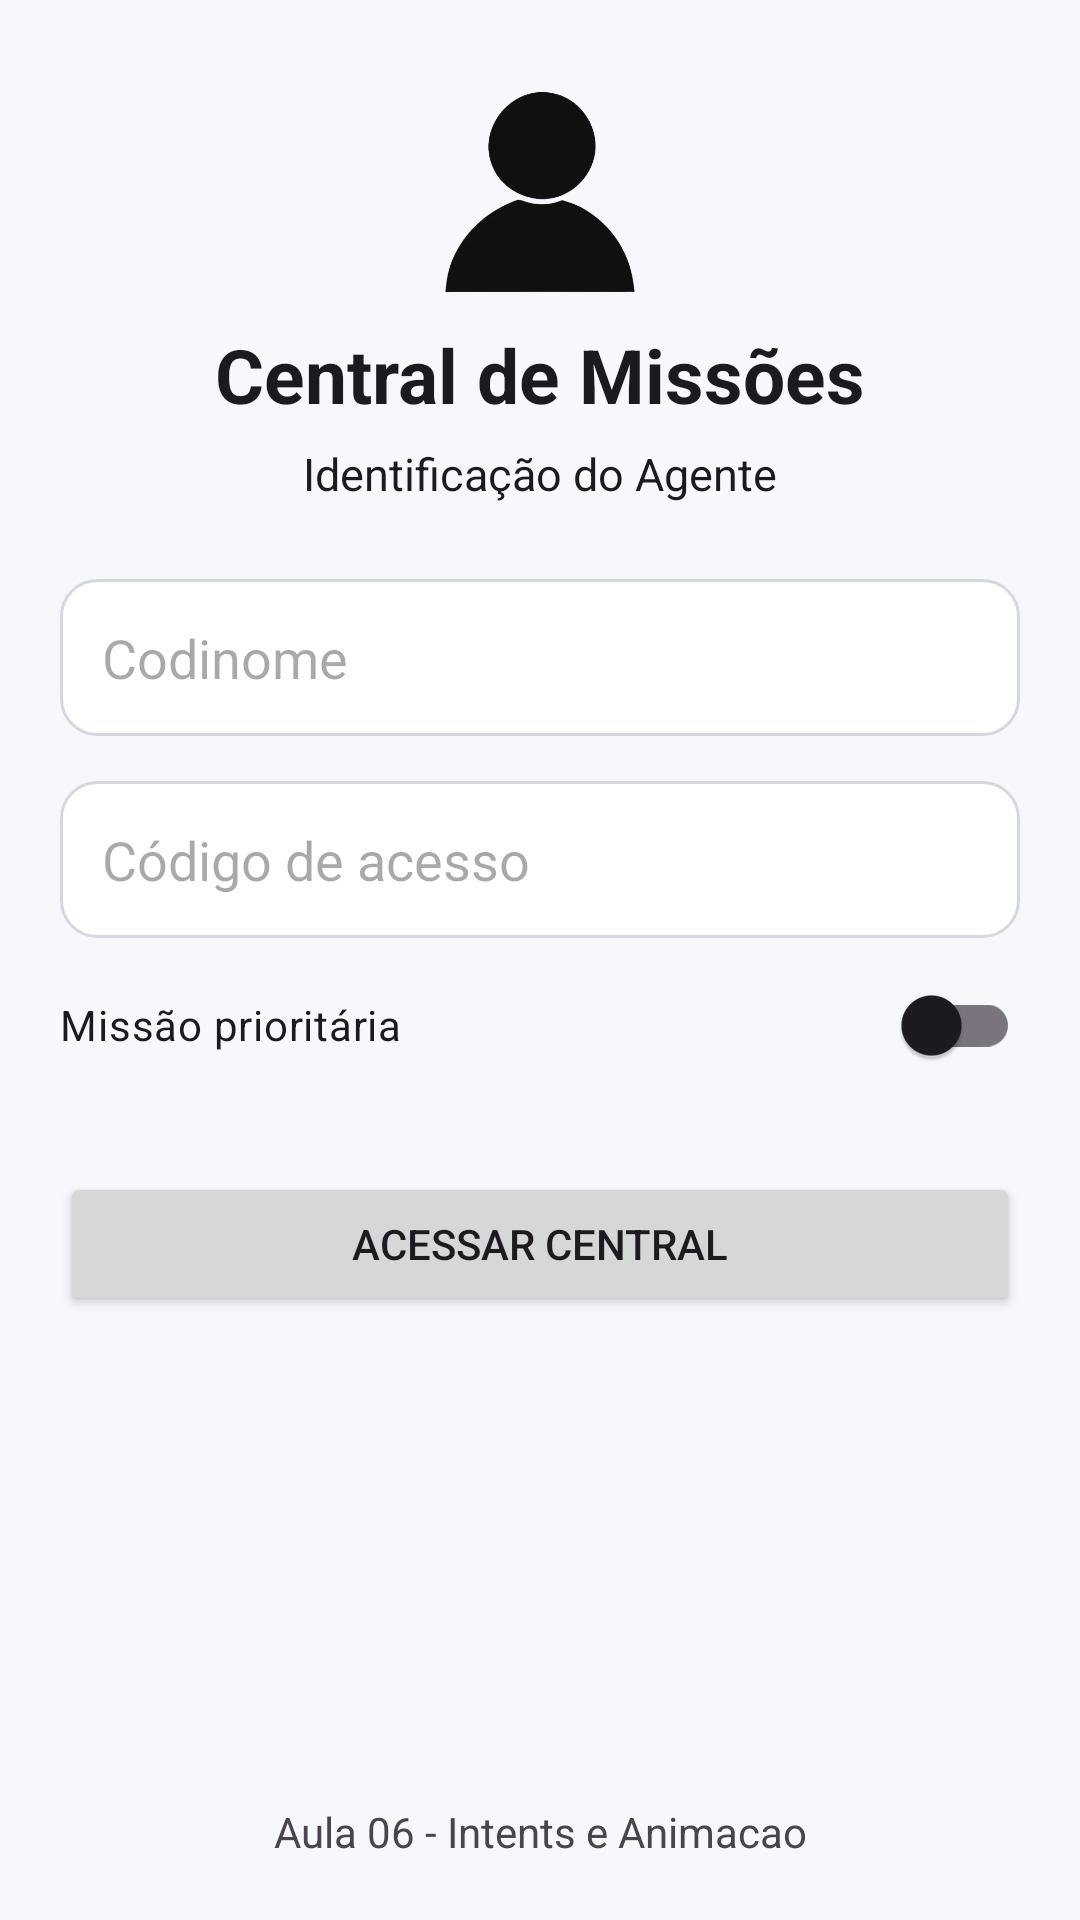

Layout XML and referenced resources for this Android screen:
<!-- AndroidManifest.xml: application theme Theme.Aula06IntentsEAnimacao -->
<!-- res/layout/activity_main.xml -->
<?xml version="1.0" encoding="utf-8"?>
<androidx.constraintlayout.widget.ConstraintLayout xmlns:android="http://schemas.android.com/apk/res/android"
    xmlns:app="http://schemas.android.com/apk/res-auto"
    xmlns:tools="http://schemas.android.com/tools"
    android:id="@+id/main"
    android:layout_width="match_parent"
    android:layout_height="match_parent"
    tools:context=".MainActivity"
    android:background="@color/fundo"
    android:padding="20dp">

    <ImageView
        android:id="@+id/imgAgent"
        android:layout_width="88dp"
        android:layout_height="88dp"
        android:contentDescription="@string/icone_agente"
        android:src="@drawable/persona"
        app:layout_constraintEnd_toEndOf="parent"
        app:layout_constraintStart_toStartOf="parent"
        app:layout_constraintTop_toTopOf="parent" />


    <TextView
        android:id="@+id/textTitulo"
        android:layout_width="wrap_content"
        android:layout_height="wrap_content"
        android:text="@string/central_missoes"
        android:textColor="@color/texto_principal"
        android:textSize="25sp"
        android:textStyle="bold"

        app:layout_constraintEnd_toEndOf="parent"
        app:layout_constraintStart_toStartOf="parent"
        app:layout_constraintTop_toBottomOf="@id/imgAgent" />

    <TextView
        android:id="@+id/textSubTitulo"
        android:layout_width="0dp"
        android:layout_height="wrap_content"
        android:layout_marginTop="6dp"
        android:gravity="center"
        android:textColor="@color/texto_principal"
        android:textSize="15sp"
        android:text="@string/identificacao_agente"
        app:layout_constraintEnd_toEndOf="parent"
        app:layout_constraintStart_toStartOf="parent"
        app:layout_constraintTop_toBottomOf="@id/textTitulo"/>
    <EditText
        android:id="@+id/editCodinome"
        android:layout_width="0dp"
        android:layout_height="wrap_content"
        android:layout_marginTop="25dp"
        android:autofillHints="username"
        android:hint="@string/codinome"
        android:inputType="textCapWords"
        android:maxLines="1"
        android:padding="14dp"
        android:background="@drawable/bg_campo"
        app:layout_constraintEnd_toEndOf="parent"
        app:layout_constraintStart_toStartOf="parent"
        app:layout_constraintTop_toBottomOf="@id/textSubTitulo"/>
    <EditText
        android:id="@+id/editCodigo"
        android:layout_width="0dp"
        android:layout_height="wrap_content"
        android:layout_marginTop="15dp"
        android:autofillHints="password"
        android:hint="@string/codigo_acesso"
        android:inputType="numberPassword"
        android:maxLines="1"
        android:maxLength="8"
        android:padding="14dp"
        android:background="@drawable/bg_campo"
        app:layout_constraintEnd_toEndOf="parent"
        app:layout_constraintStart_toStartOf="parent"
        app:layout_constraintTop_toBottomOf="@id/editCodinome"/>

    <androidx.appcompat.widget.SwitchCompat
        android:id="@+id/switchPrioritario"
        android:layout_width="0dp"
        android:layout_height="wrap_content"
        android:text="@string/atendimento_prioritario"
        android:layout_marginTop="5dp"
        android:textColor="@color/texto_principal"
        app:layout_constraintEnd_toEndOf="parent"
        app:layout_constraintStart_toStartOf="parent"
        app:layout_constraintTop_toBottomOf="@id/editCodigo"/>
    <Button
        android:id="@+id/buttonAcessar"
        android:layout_width="0dp"
        android:layout_height="wrap_content"
        android:layout_marginTop="25dp"
        android:text="@string/acessar_central"
        app:layout_constraintEnd_toEndOf="parent"
        app:layout_constraintStart_toStartOf="parent"
        app:layout_constraintTop_toBottomOf="@id/switchPrioritario"/>
    <TextView
        android:id="@+id/textRodape"
        android:layout_width="0dp"
        android:layout_height="wrap_content"
        android:gravity="center"
        android:text="@string/app_name"
        app:layout_constraintEnd_toEndOf="parent"
        app:layout_constraintStart_toStartOf="parent"
        app:layout_constraintBottom_toBottomOf="parent"/>

</androidx.constraintlayout.widget.ConstraintLayout>
<!-- resources referenced by this layout -->
<resources>
  <color name="fundo">#F7F8FC</color>
  <color name="texto_principal">#FF1B1B1F</color>
  <!-- drawable bg_campo (drawable) -->
  <?xml version="1.0" encoding="utf-8"?>
  <shape xmlns:android="http://schemas.android.com/apk/res/android"
      android:shape="rectangle">
      <solid android:color="@color/superficie" />
      <stroke
          android:width="1dp"
          android:color="@color/borda" />
      <corners android:radius="12dp" />
  </shape>
  <!-- drawable persona: png bitmap (drawable, 34875 bytes) -->
  <string name="acessar_central">Acessar Central</string>
  <string name="app_name">Aula 06 - Intents e Animacao</string>
  <string name="atendimento_prioritario">Missão prioritária</string>
  <string name="central_missoes">Central de Missões</string>
  <string name="codigo_acesso">Código de acesso</string>
  <string name="codinome">Codinome</string>
  <string name="icone_agente">Ícone de agente</string>
  <string name="identificacao_agente">Identificação do Agente</string>
  <style name="Theme.Aula06IntentsEAnimacao" parent="Base.Theme.Aula06IntentsEAnimacao" />
  <color name="superficie">#FFFFFFFF</color>
  <color name="borda">#FFD6D8E1</color>
  <style name="Base.Theme.Aula06IntentsEAnimacao" parent="Theme.Material3.DayNight.NoActionBar">
          
          
      </style>
</resources>
